Image classification data set "CSE-455-Final-Project" (lexipq/CSE-455-Final-Project on GitHub). Class labels (9): Asian green bee-eater, brown-headed barbet, common rosefinch, common tailorbird, coppersmith barbet, forest wagtail, gray wagtail, Indian grey hornbill, Indian peacock.

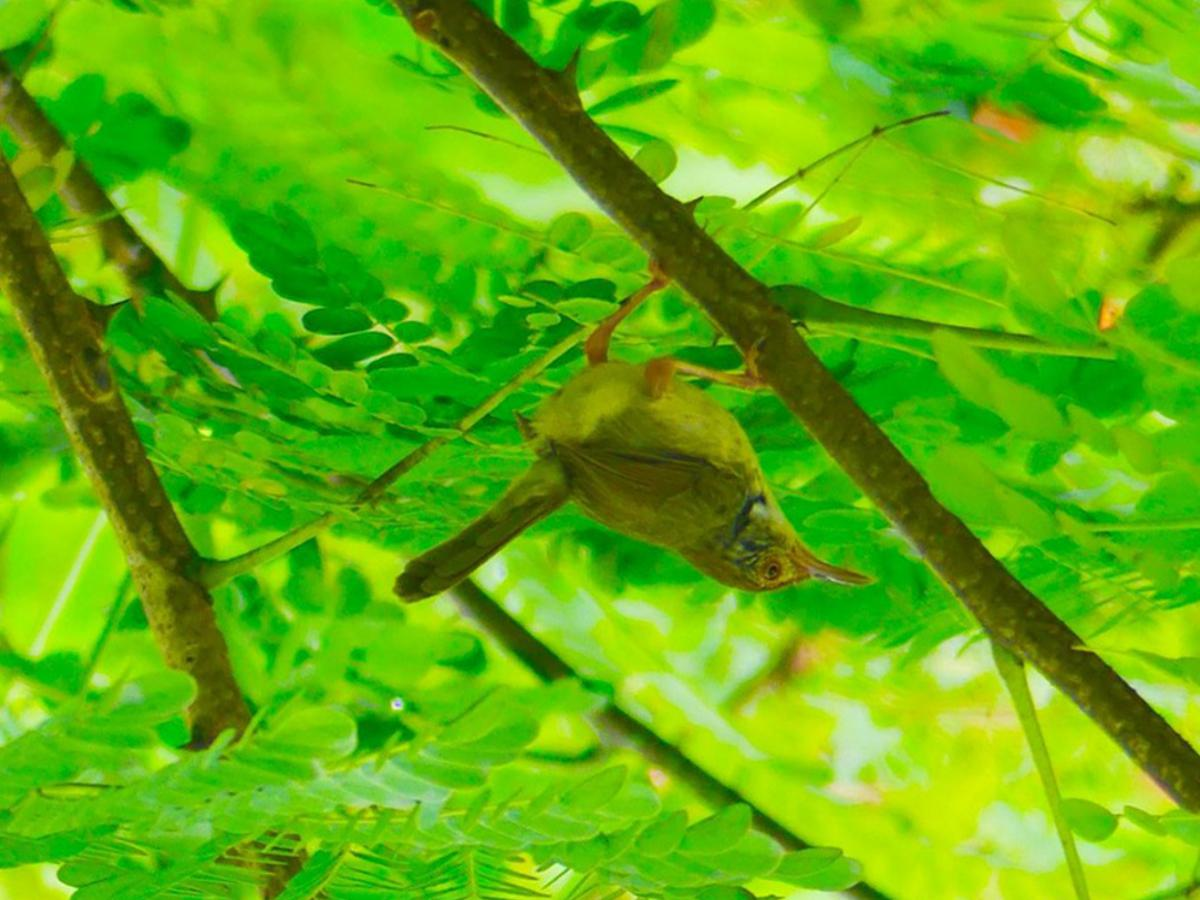
Label: common tailorbird

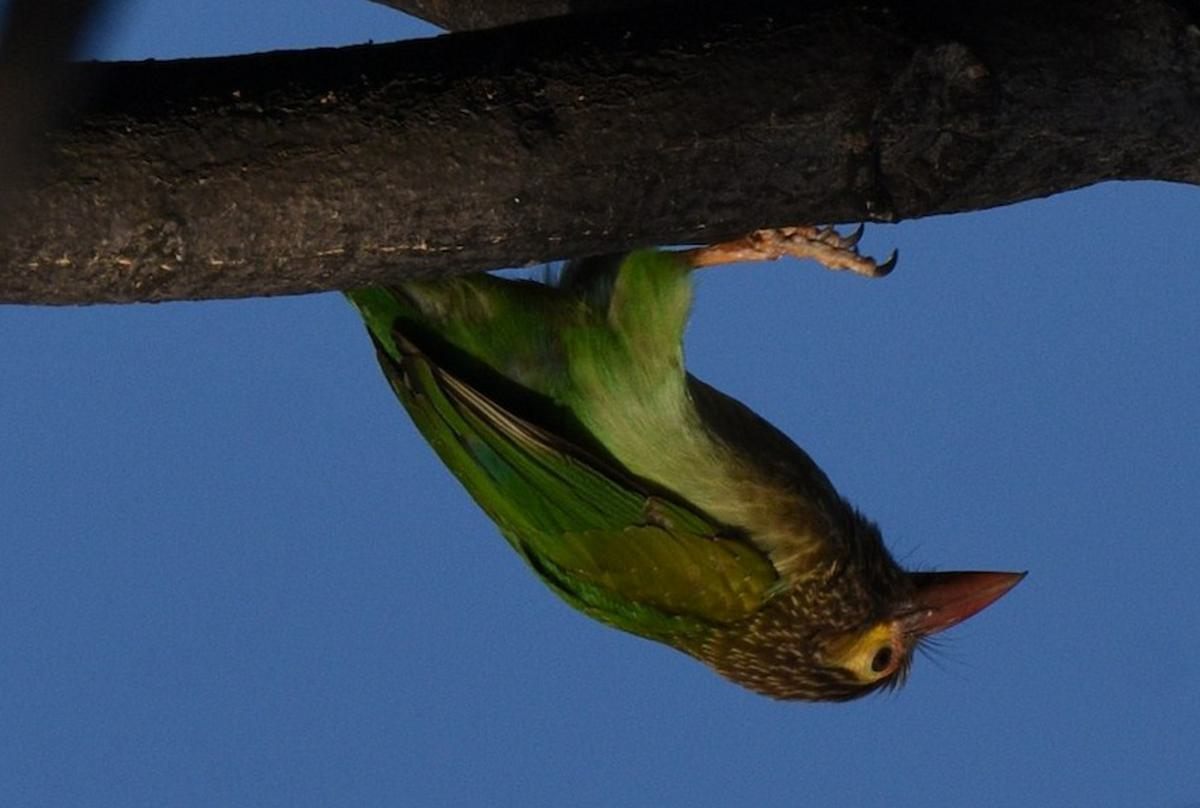
Label: brown-headed barbet

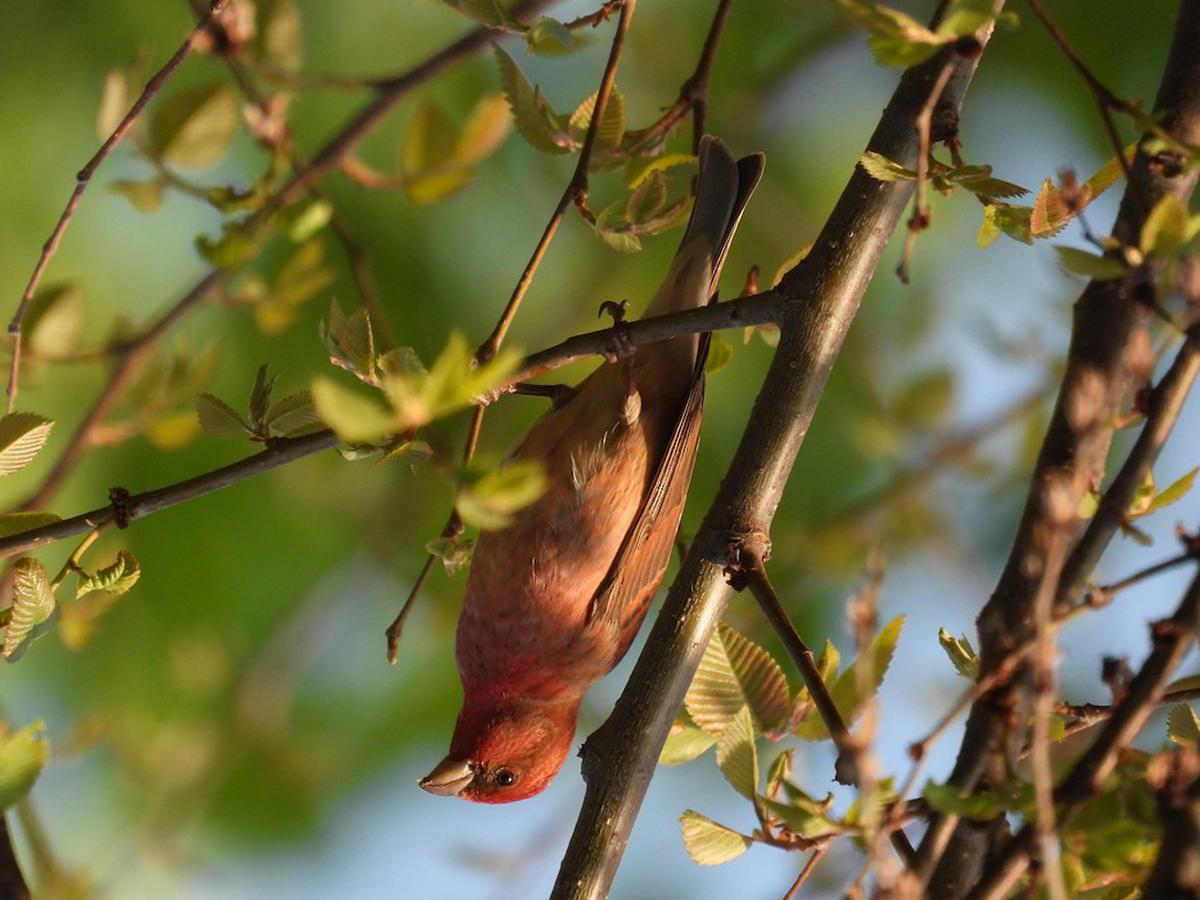
Label: common rosefinch

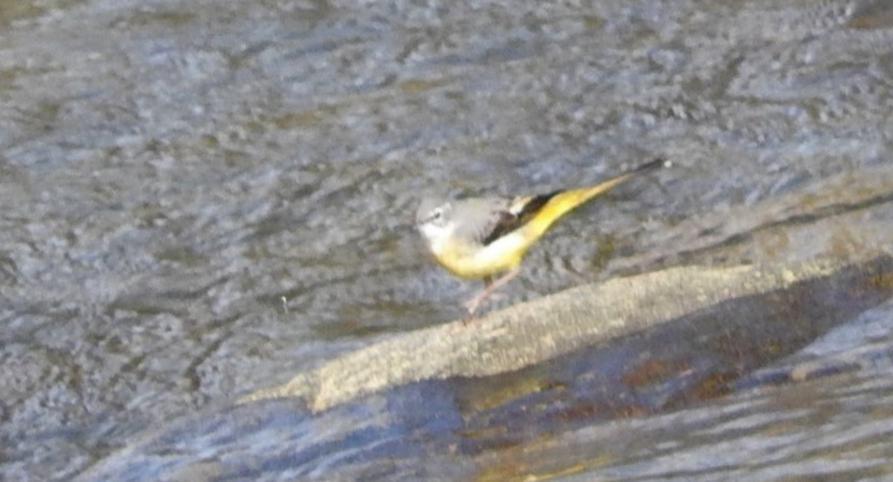
Label: gray wagtail

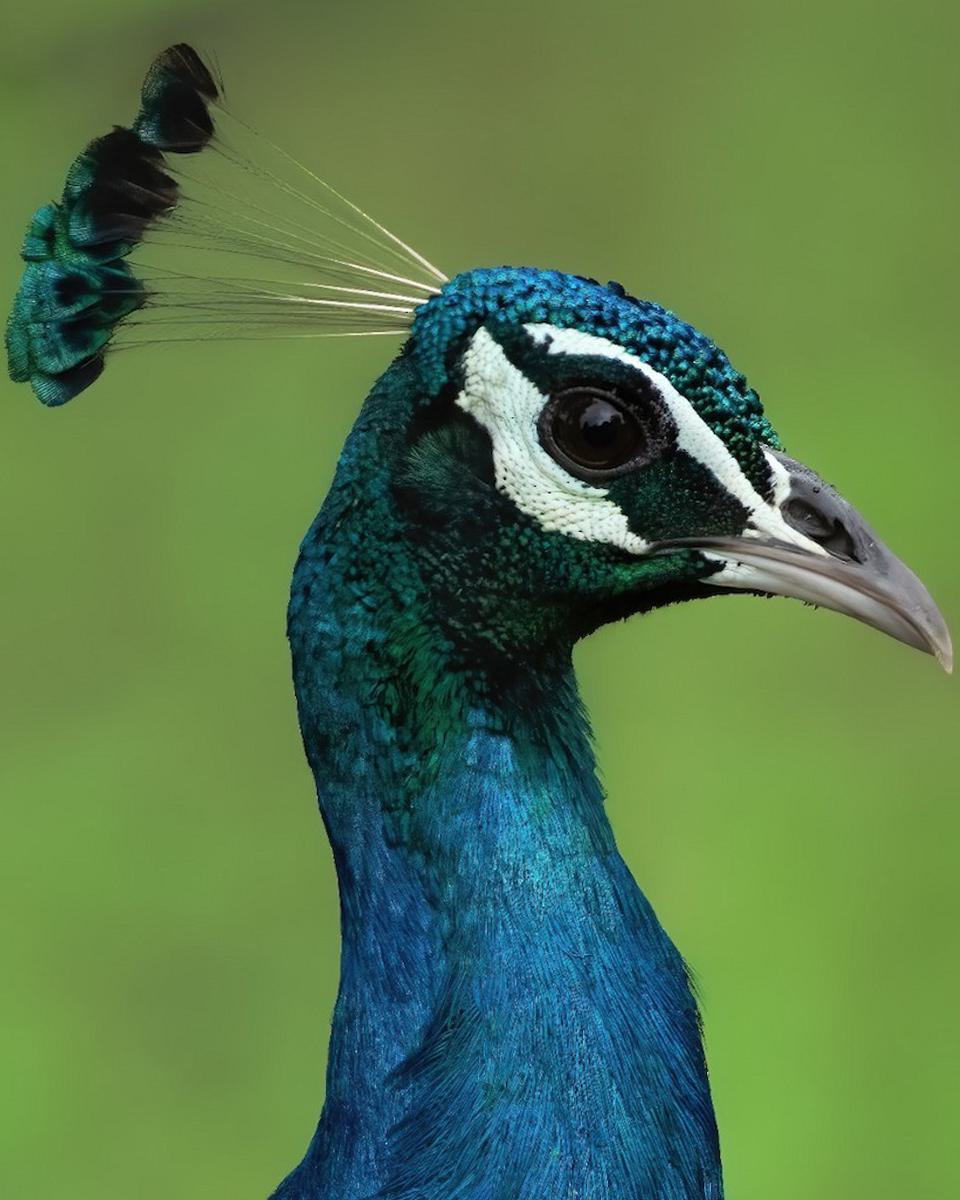
Label: Indian peacock

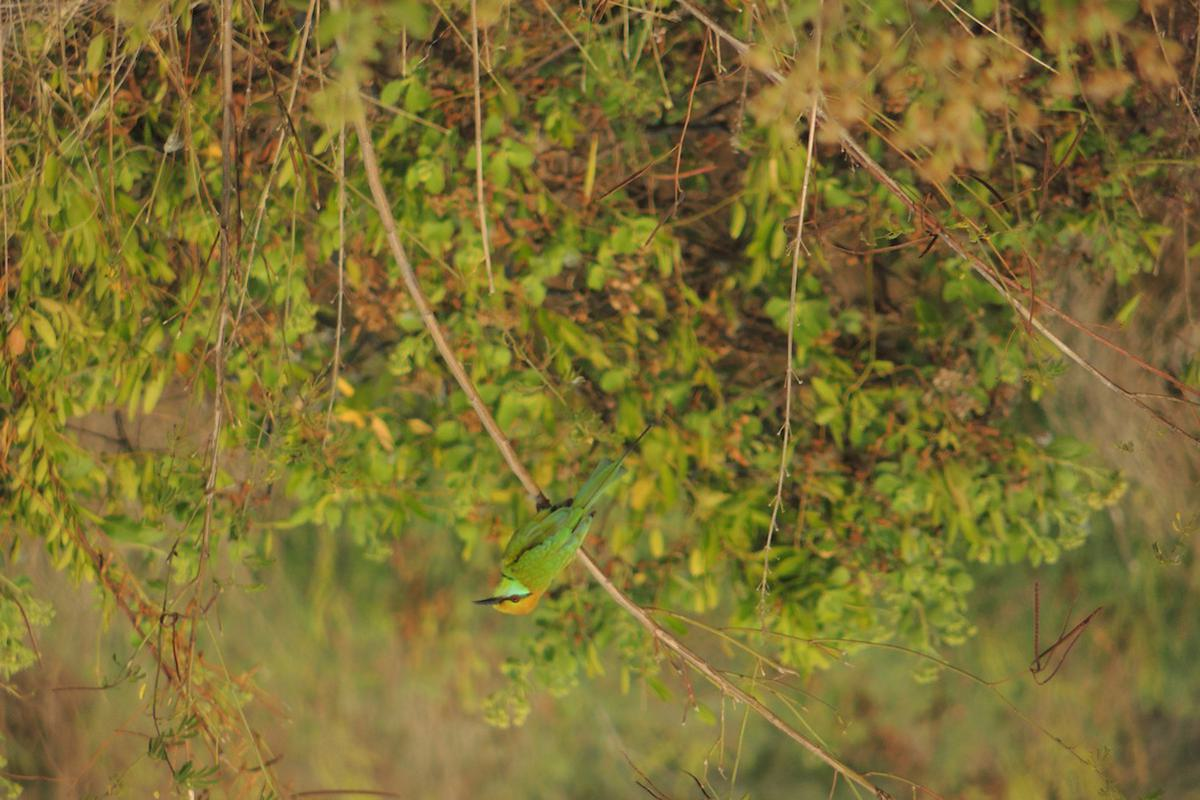
Label: Asian green bee-eater
